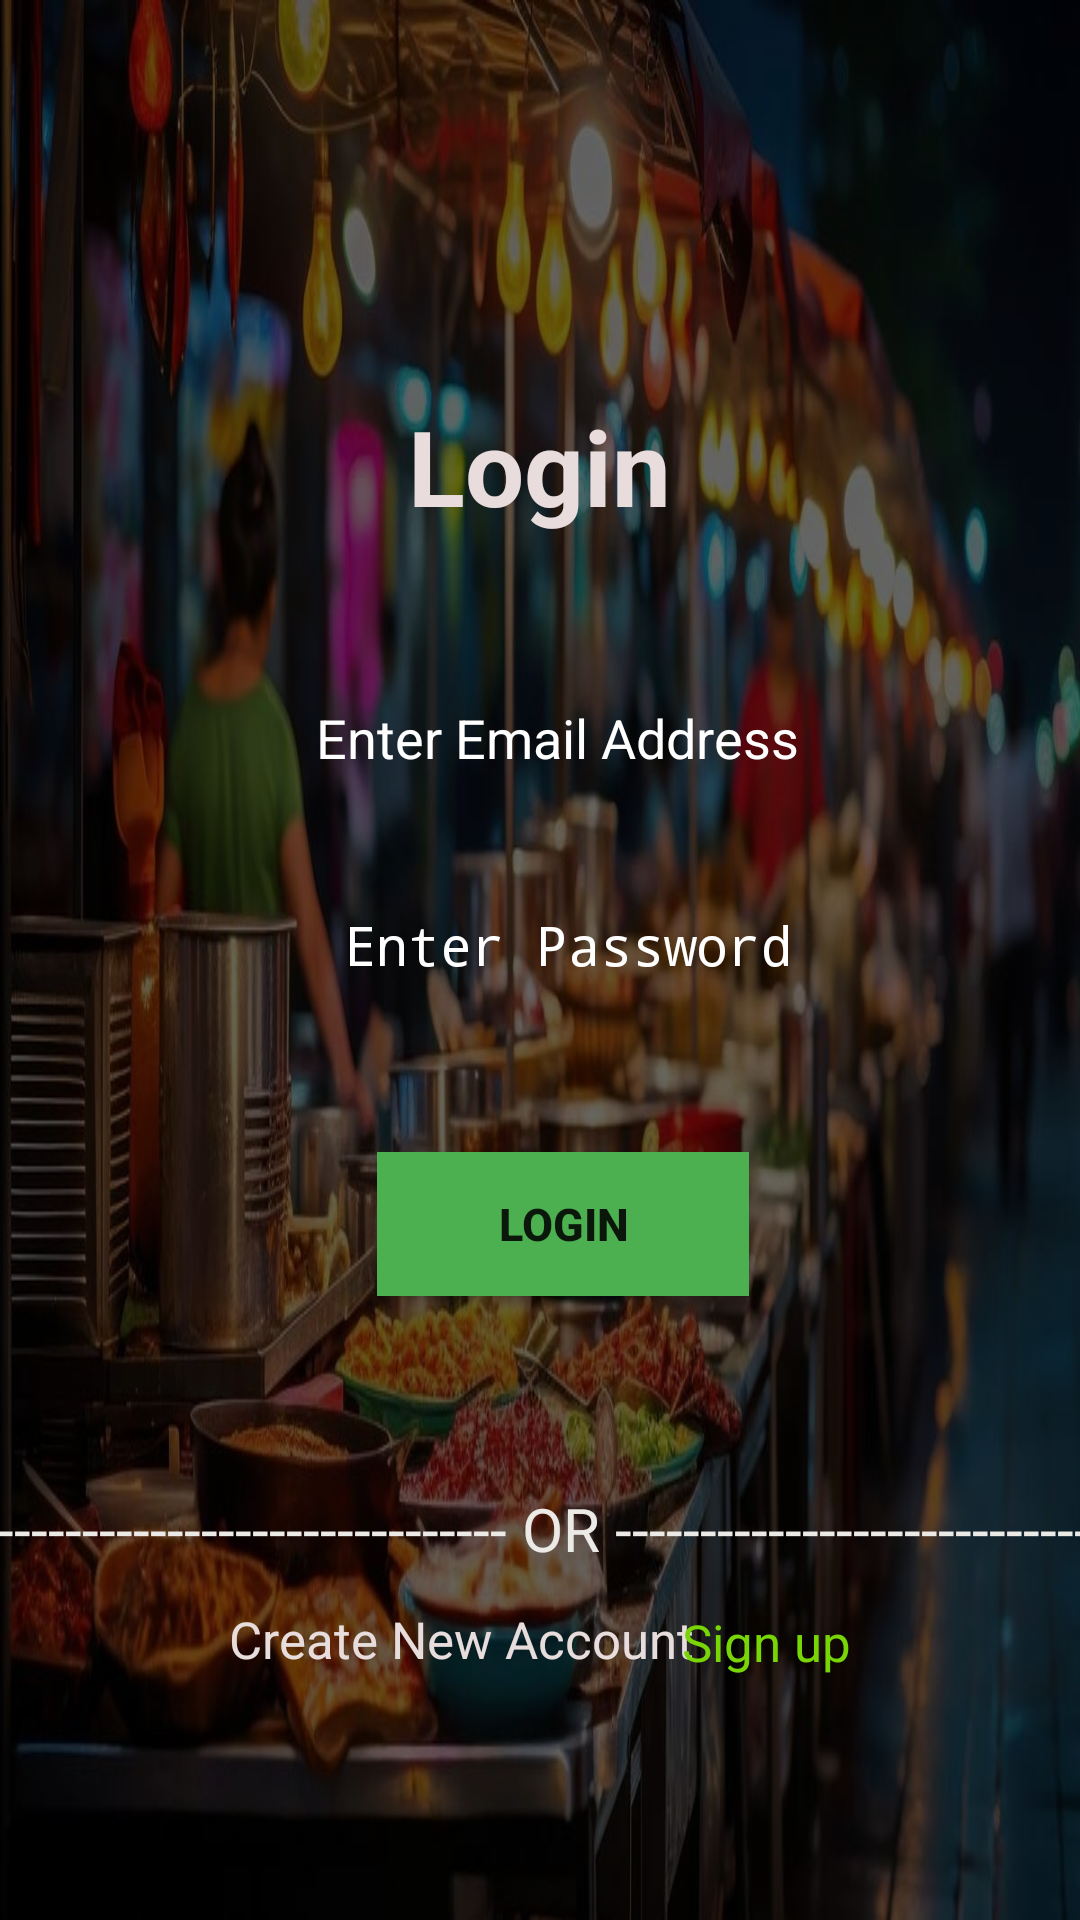

This screen was rendered from an Android layout file. Write that file and the resources it references.
<!-- AndroidManifest.xml: application theme Theme.MyApplication -->
<!-- res/layout/activity_vendor_login.xml -->
<?xml version="1.0" encoding="utf-8"?>
<RelativeLayout xmlns:android="http://schemas.android.com/apk/res/android"
    xmlns:app="http://schemas.android.com/apk/res-auto"
    xmlns:tools="http://schemas.android.com/tools"
    android:layout_width="match_parent"
    android:layout_height="match_parent"
    android:background="@drawable/fooods"
    tools:context=".VendorLogin">


    <ScrollView
        android:layout_width="match_parent"
        android:layout_height="match_parent"
        android:background="#99000000"
        android:fillViewport="true">

        <androidx.constraintlayout.widget.ConstraintLayout
            android:layout_width="match_parent"
            android:layout_height="wrap_content">


            <TextView
                android:id="@+id/venn"
                android:layout_width="306dp"
                android:layout_height="63dp"
                android:layout_marginTop="124dp"

                android:gravity="center"
                android:text="@string/signin"
                android:textColor="#E8DCDC"
                android:textSize="35sp"
                android:textStyle="bold"
                app:layout_constraintEnd_toEndOf="parent"
                app:layout_constraintHorizontal_bias="0.495"
                app:layout_constraintStart_toStartOf="parent"
                app:layout_constraintTop_toTopOf="parent" />

            <EditText
                android:id="@+id/vendoremail"
                android:layout_width="267dp"
                android:layout_height="52dp"
                android:layout_marginTop="220dp"
                android:autofillHints="emailAddress"
                android:background="@drawable/input_bg"
                android:ems="10"
                android:gravity="center"
                android:hint="@string/email_address"
                android:inputType="textEmailAddress"
                android:paddingLeft="20dp"
                android:paddingTop="13dp"
                android:paddingRight="20dp"
                android:paddingBottom="13dp"
                android:textColor="@color/white"
                android:textColorHint="@color/white"


                app:layout_constraintEnd_toEndOf="parent"
                app:layout_constraintHorizontal_bias="0.562"
                app:layout_constraintStart_toStartOf="parent"
                app:layout_constraintTop_toTopOf="parent" />

            <Button
                android:id="@+id/btn_login"
                android:layout_width="124dp"
                android:layout_height="48dp"
                android:layout_marginTop="384dp"
                android:background="#4CAF50"
                android:text="@string/vendorlogin"
                android:textSize="15sp"
                android:textStyle="bold"
                app:layout_constraintEnd_toEndOf="parent"
                app:layout_constraintHorizontal_bias="0.533"
                app:layout_constraintStart_toStartOf="parent"
                app:layout_constraintTop_toTopOf="parent" />

            <EditText
                android:id="@+id/passd"
                android:layout_width="270dp"
                android:layout_height="48dp"
                android:layout_marginTop="292dp"
                android:autofillHints="phone"
                android:background="@drawable/input_bg"
                android:ems="10"
                android:gravity="center"
                android:hint="@string/enter_password"
                android:inputType="textPassword"
                android:paddingLeft="20dp"
                android:paddingTop="13dp"
                android:paddingRight="20dp"
                android:paddingBottom="13dp"
                android:textColor="@color/white"
                android:textColorHint="@color/white"


                app:layout_constraintEnd_toEndOf="parent"
                app:layout_constraintHorizontal_bias="0.602"
                app:layout_constraintStart_toStartOf="parent"
                app:layout_constraintTop_toTopOf="parent" />


            <TextView
                android:id="@+id/or"
                android:layout_width="402dp"
                android:layout_height="23dp"
                android:layout_marginTop="64dp"
                android:text="@string/or"
                android:textColor="#ECEAE6"
                android:textSize="20sp"
                app:layout_constraintEnd_toEndOf="parent"
                app:layout_constraintHorizontal_bias="0.444"
                app:layout_constraintStart_toStartOf="parent"
                app:layout_constraintTop_toBottomOf="@id/btn_login" />

            <TextView
                android:id="@+id/newacc"
                android:layout_width="161dp"
                android:layout_height="35dp"
                android:layout_marginTop="16dp"
                android:text="@string/create_new_account"
                android:textColor="#E8DDDD"
                android:textSize="17sp"
                app:layout_constraintEnd_toEndOf="parent"
                app:layout_constraintHorizontal_bias="0.384"
                app:layout_constraintStart_toStartOf="parent"
                app:layout_constraintTop_toBottomOf="@id/or" />

            <TextView
                android:id="@+id/textup"
                android:layout_width="86dp"
                android:layout_height="48dp"
                android:layout_marginTop="17dp"
                android:clickable="true"
                android:text="@string/sign_up"
                android:textColor="#78D607"
                android:textSize="17sp"
                app:layout_constraintEnd_toEndOf="parent"
                app:layout_constraintHorizontal_bias="0.83"
                app:layout_constraintStart_toStartOf="parent"
                app:layout_constraintTop_toBottomOf="@id/or" />


            <ProgressBar
                android:id="@+id/bar"
                android:layout_width="wrap_content"
                android:layout_height="wrap_content"
                android:layout_marginTop="580dp"
                android:visibility="invisible"
                app:layout_constraintEnd_toEndOf="parent"
                app:layout_constraintStart_toStartOf="parent"
                app:layout_constraintTop_toTopOf="parent" />


        </androidx.constraintlayout.widget.ConstraintLayout>
    </ScrollView>


</RelativeLayout>
<!-- resources referenced by this layout -->
<resources>
  <color name="white">#FFFFFFFF</color>
  <!-- drawable fooods: jpg bitmap (drawable, 98535 bytes) -->
  <string name="create_new_account">Create New Account</string>
  <string name="email_address">Enter Email Address</string>
  <string name="enter_password">Enter Password</string>
  <string name="or">--------------------------------- OR -------------------------------</string>
  <string name="sign_up">Sign up</string>
  <string name="signin">Login</string>
  <string name="vendorlogin">Login</string>
  <style name="Theme.MyApplication" parent="Theme.AppCompat.Light.DarkActionBar">
      <item name="colorPrimary">@color/purple_500</item>
      <item name="colorPrimaryVariant">@color/purple_700</item>
      <item name="colorOnPrimary">@color/white</item>
      </style>
  <color name="purple_500">#FF6200EE</color>
  <color name="purple_700">#FF3700B3</color>
</resources>
